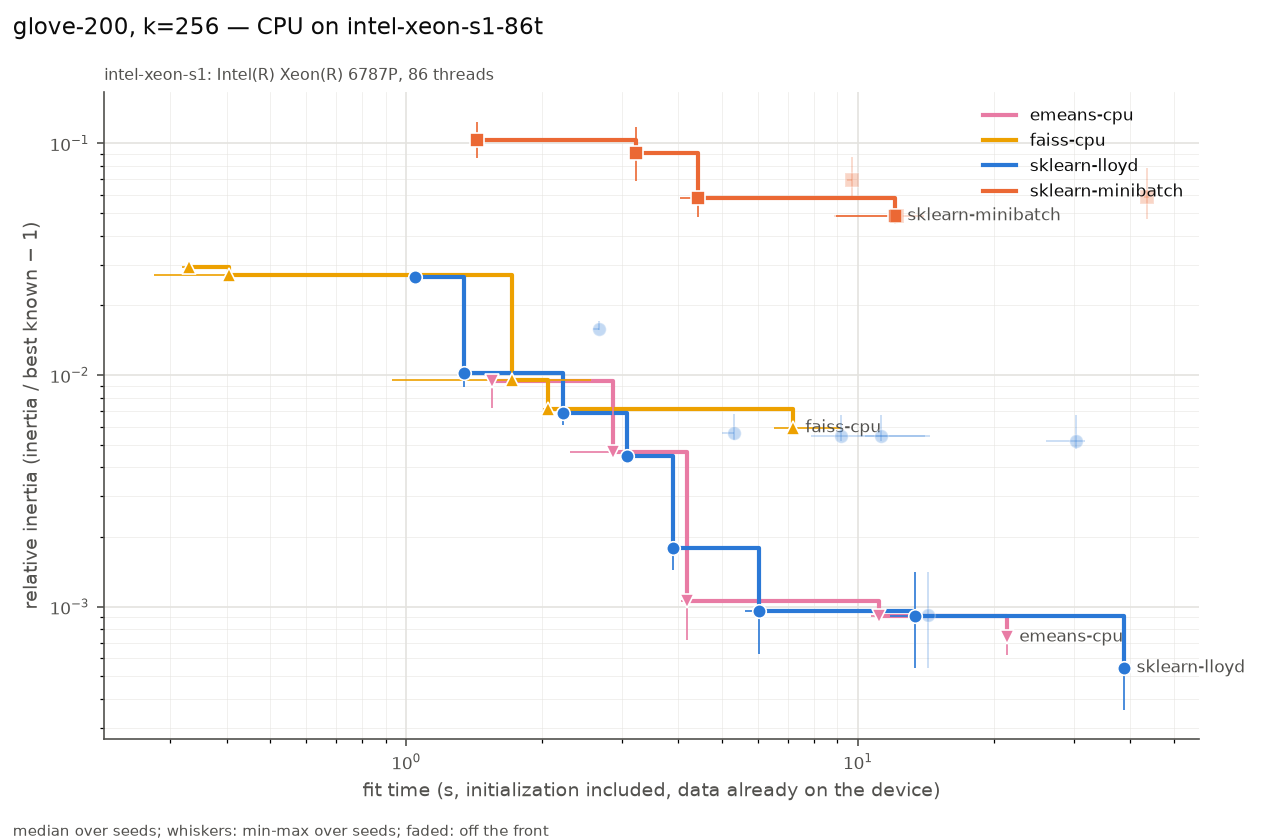

The table this chart was drawn from, first rows:
series, settings, on_front, fit_s, fit_s_min, fit_s_max, rel, rel_min, rel_max, n_seeds, n_iter_median, n_empty_max, peak_mem_mb_median, gpu_sm_clock_mean
emeans-cpu, alpha0=None batch_law=auto batch_size=No…, True, 1.552, 1.549, 1.567, 0.009448, 0.007204, 0.01002, 3, 72, 0, 0.007812, nan
emeans-cpu, alpha0=None batch_law=auto batch_size=No…, True, 2.872, 2.299, 2.885, 0.004661, 0.004649, 0.00786, 3, 73, 0, 0.125, nan
emeans-cpu, alpha0=None batch_law=auto batch_size=No…, True, 4.176, 4.048, 4.235, 0.001063, 0.0007221, 0.001664, 3, 74, 0, 0, nan
emeans-cpu, alpha0=None batch_law=auto batch_size=No…, True, 11.1, 10.68, 11.2, 0.0009146, 0.0008895, 0.000992, 3, 95, 0, 0.2539, nan
emeans-cpu, alpha0=None batch_law=auto batch_size=No…, True, 21.36, 21.26, 21.38, 0.0007389, 0.0006161, 0.0007912, 3, 100, 0, 0.2539, nan
faiss-cpu, max_points_per_centroid=256 niter=25 nre…, True, 0.3302, 0.3192, 0.3422, 0.02927, 0.02744, 0.0304, 3, 25, 0, 0, nan
faiss-cpu, max_points_per_centroid=None niter=3 nre…, True, 0.4049, 0.2763, 0.4474, 0.027, 0.02562, 0.0283, 3, 3, 0, 0.1953, nan
faiss-cpu, max_points_per_centroid=None niter=10 nr…, True, 1.712, 0.929, 2.564, 0.009555, 0.009461, 0.01134, 3, 10, 0, 0.1953, nan
faiss-cpu, max_points_per_centroid=None niter=25 nr…, True, 2.062, 2.003, 2.448, 0.007122, 0.006743, 0.007965, 3, 25, 0, 0.1953, nan
faiss-cpu, max_points_per_centroid=None niter=100 n…, True, 7.173, 6.513, 9.17, 0.005926, 0.005616, 0.006782, 3, 100, 0, 0.1992, nan
sklearn-lloyd, init=random max_iter=3 n_init=1 tol=1e-0…, True, 1.047, 1.046, 1.057, 0.02653, 0.02514, 0.0268, 3, 3, 0, 1705, nan
sklearn-lloyd, init=random max_iter=10 n_init=1 tol=1e-…, True, 1.344, 1.326, 1.356, 0.01017, 0.008917, 0.01076, 3, 10, 0, 1720, nan
sklearn-lloyd, init=random max_iter=30 n_init=1 tol=1e-…, True, 2.223, 2.174, 2.227, 0.00683, 0.006069, 0.007438, 3, 30, 0, 1710, nan
sklearn-lloyd, init=k-means++ max_iter=3 n_init=1 tol=1…, False, 2.664, 2.595, 2.666, 0.01576, 0.0156, 0.01708, 3, 3, 0, 1688, nan
sklearn-lloyd, init=k-means++ max_iter=10 n_init=1 tol=…, True, 3.077, 3.007, 3.117, 0.004496, 0.004369, 0.00476, 3, 10, 0, 1704, nan
sklearn-lloyd, init=k-means++ max_iter=30 n_init=1 tol=…, True, 3.886, 3.848, 3.954, 0.001788, 0.001442, 0.002152, 3, 30, 0, 1661, nan
sklearn-lloyd, init=random max_iter=100 n_init=1 tol=1e…, False, 5.309, 5.007, 5.32, 0.005621, 0.005271, 0.0068, 3, 100, 0, 1711, nan
sklearn-lloyd, init=k-means++ max_iter=100 n_init=1 tol…, True, 6.038, 5.609, 6.391, 0.0009602, 0.0006238, 0.001475, 3, 100, 0, 1662, nan
sklearn-lloyd, init=random max_iter=300 n_init=1 tol=0.…, False, 9.192, 7.851, 14.47, 0.00545, 0.005217, 0.006734, 3, 212, 0, 1700, nan
sklearn-lloyd, init=random max_iter=300 n_init=1 tol=1e…, False, 11.25, 10.38, 14.09, 0.00545, 0.005217, 0.006736, 3, 236, 0, 1695, nan
sklearn-lloyd, init=k-means++ max_iter=300 n_init=1 tol…, True, 13.41, 11.79, 15.62, 0.0009156, 0.0005447, 0.001413, 3, 272, 0, 1691, nan
sklearn-lloyd, init=k-means++ max_iter=300 n_init=1 tol…, False, 14.28, 13.78, 15.88, 0.0009225, 0.0005454, 0.001412, 3, 280, 0, 1702, nan
sklearn-lloyd, init=random max_iter=300 n_init=3 tol=0.…, False, 30.35, 26.06, 31.85, 0.005217, 0.00481, 0.006737, 3, 181, 0, 1692, nan
sklearn-lloyd, init=k-means++ max_iter=300 n_init=3 tol…, True, 38.82, 37.98, 38.86, 0.0005451, 0.0003596, 0.0008354, 3, 298, 0, 1665, nan
sklearn-minibatch, batch_size=65536 init=k-means++ max_iter…, True, 1.435, 1.408, 1.449, 0.1034, 0.08673, 0.124, 3, 18, 0, 129.5, nan
sklearn-minibatch, batch_size=65536 init=k-means++ max_iter…, True, 3.221, 3.167, 3.261, 0.09075, 0.06877, 0.1172, 3, 54, 0, 144.8, nan
sklearn-minibatch, batch_size=8192 init=k-means++ max_iter=…, True, 4.435, 4.04, 4.563, 0.05822, 0.0483, 0.06794, 3, 144, 0, 0, nan
sklearn-minibatch, batch_size=65536 init=k-means++ max_iter…, False, 9.701, 9.457, 9.714, 0.0694, 0.05819, 0.08754, 3, 180, 0, 148.7, nan
sklearn-minibatch, batch_size=8192 init=k-means++ max_iter=…, True, 12.07, 8.938, 12.37, 0.04874, 0.04496, 0.05409, 3, 426, 1, 0, nan
sklearn-minibatch, batch_size=8192 init=k-means++ max_iter=…, False, 12.18, 8.838, 14, 0.04874, 0.04496, 0.05168, 3, 426, 1, 15.55, nan
sklearn-minibatch, batch_size=1024 init=k-means++ max_iter=…, False, 43.56, 42.99, 44.03, 0.05901, 0.04698, 0.07841, 3, 1155, 0, 178.3, nan
